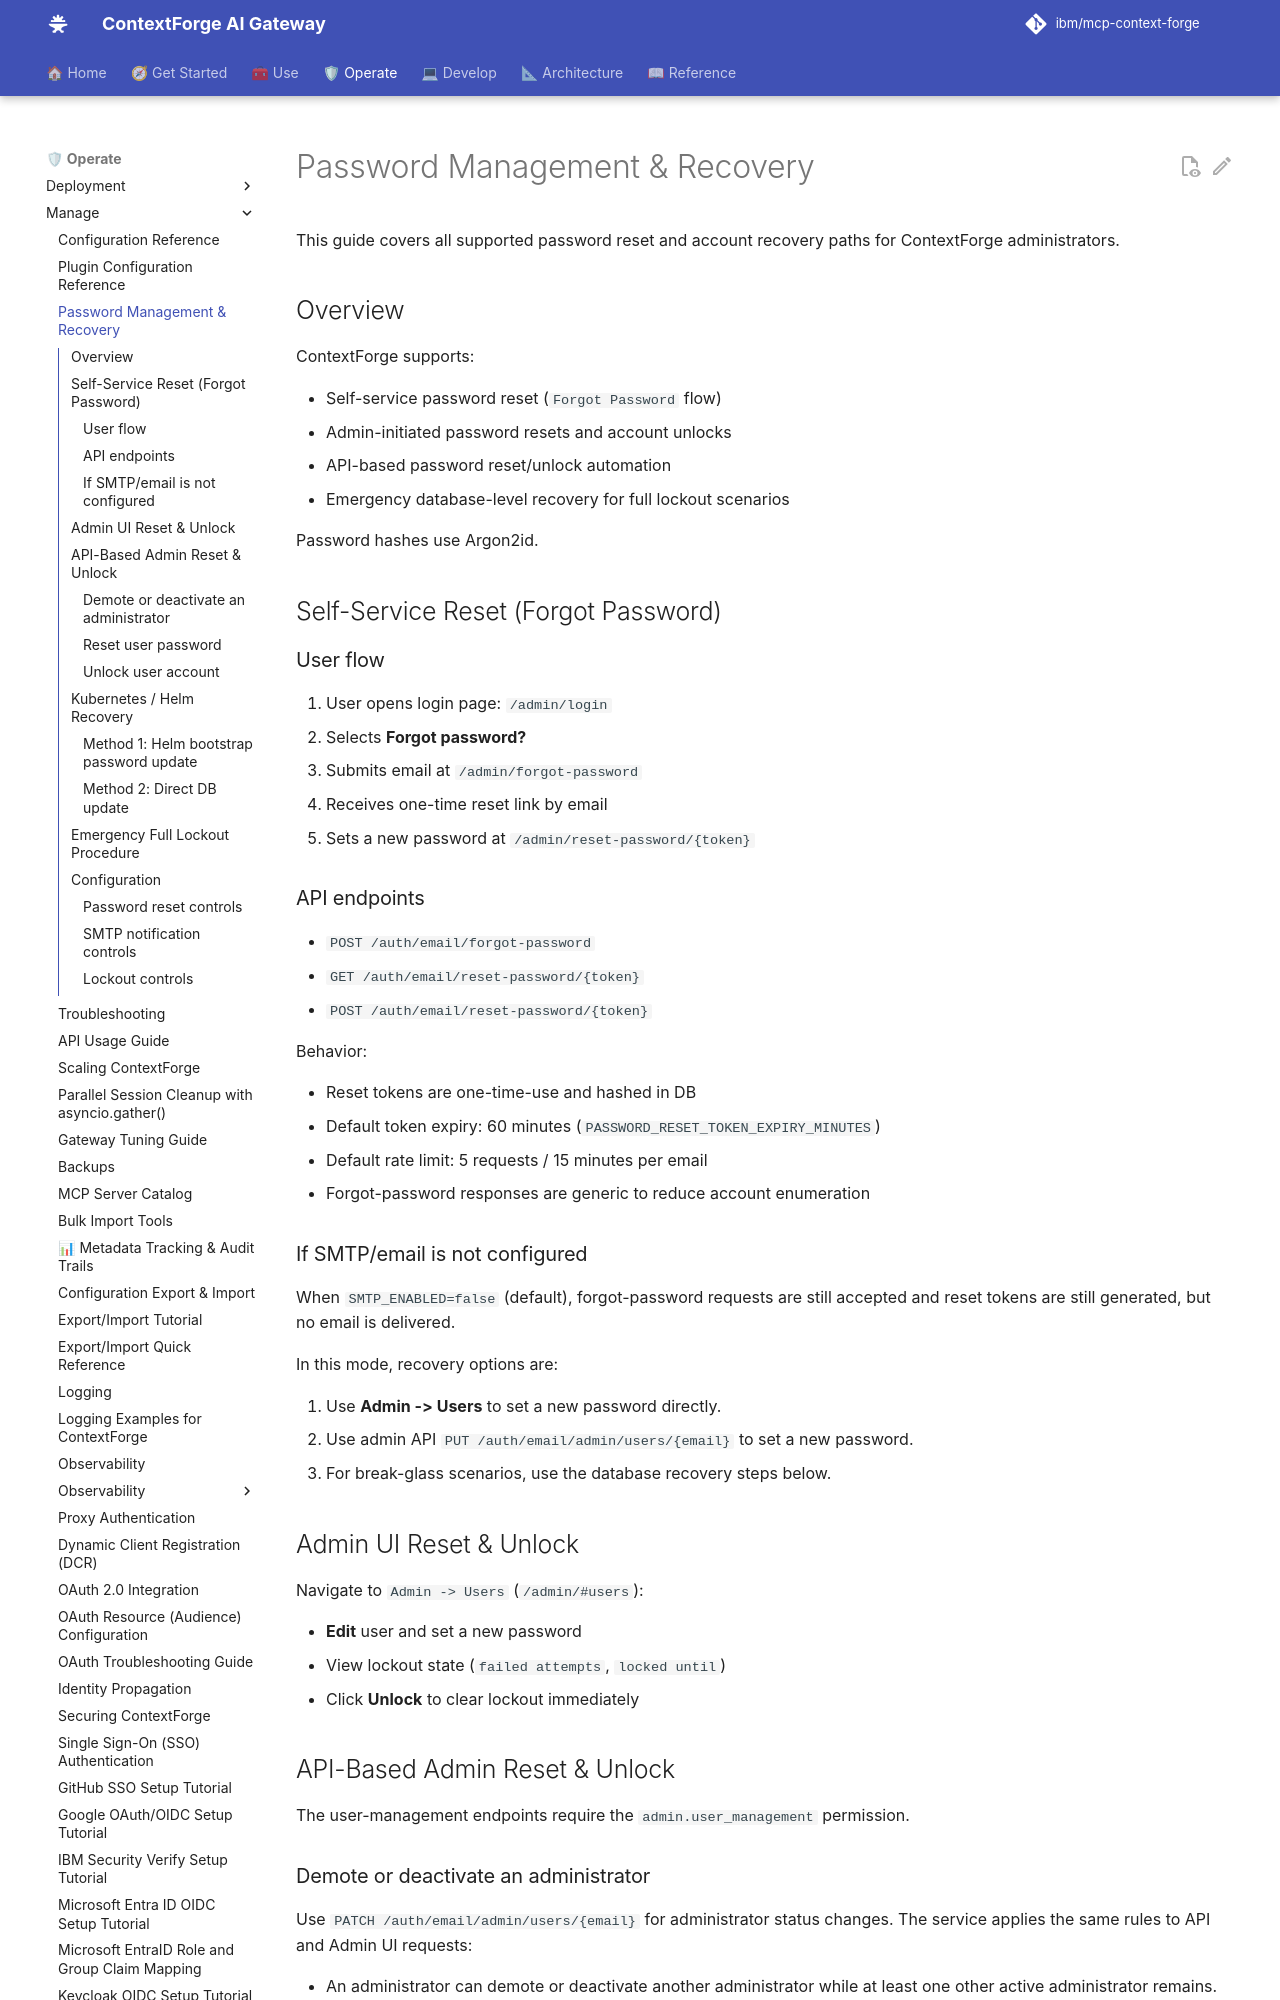

repository: IBM/mcp-context-forge · page: 1.1.x/manage/password-management/index.html · generator: mkdocs

# Password Management & Recovery

This guide covers all supported password reset and account recovery paths for ContextForge administrators.

## Overview

ContextForge supports:

- Self-service password reset (`Forgot Password` flow)
- Admin-initiated password resets and account unlocks
- API-based password reset/unlock automation
- Emergency database-level recovery for full lockout scenarios

Password hashes use Argon2id.

## Self-Service Reset (Forgot Password)

### User flow

1. User opens login page: `/admin/login`
2. Selects **Forgot password?**
3. Submits email at `/admin/forgot-password`
4. Receives one-time reset link by email
5. Sets a new password at `/admin/reset-password/{token}`

### API endpoints

- `POST /auth/email/forgot-password`
- `GET /auth/email/reset-password/{token}`
- `POST /auth/email/reset-password/{token}`

Behavior:

- Reset tokens are one-time-use and hashed in DB
- Default token expiry: 60 minutes (`PASSWORD_RESET_TOKEN_EXPIRY_MINUTES`)
- Default rate limit: 5 requests / 15 minutes per email
- Forgot-password responses are generic to reduce account enumeration

### If SMTP/email is not configured

When `SMTP_ENABLED=false` (default), forgot-password requests are still accepted and
reset tokens are still generated, but no email is delivered.

In this mode, recovery options are:

1. Use **Admin -> Users** to set a new password directly.
2. Use admin API `PUT /auth/email/admin/users/{email}` to set a new password.
3. For break-glass scenarios, use the database recovery steps below.

## Admin UI Reset & Unlock

Navigate to `Admin -> Users` (`/admin/#users`):

- **Edit** user and set a new password
- View lockout state (`failed attempts`, `locked until`)
- Click **Unlock** to clear lockout immediately

## API-Based Admin Reset & Unlock

The user-management endpoints require the `admin.user_management` permission.
